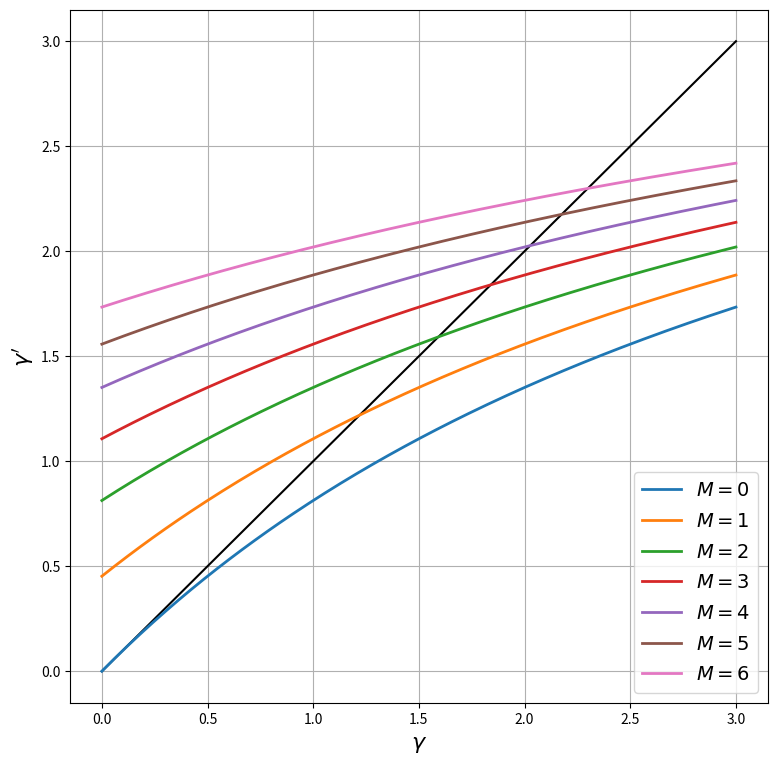
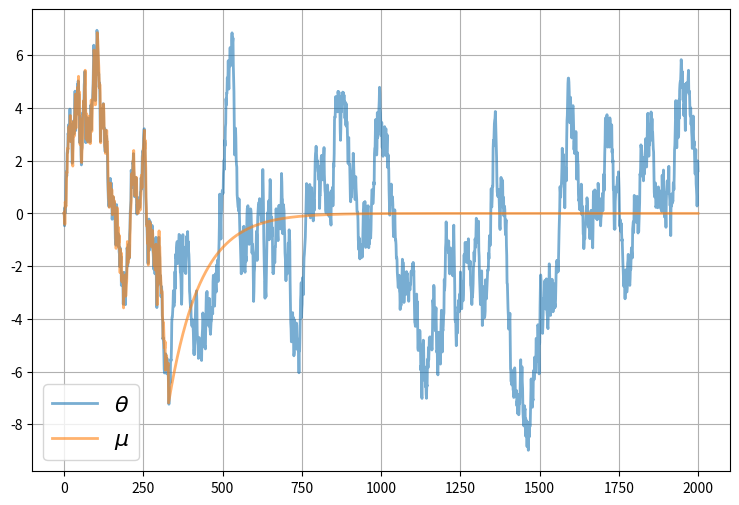
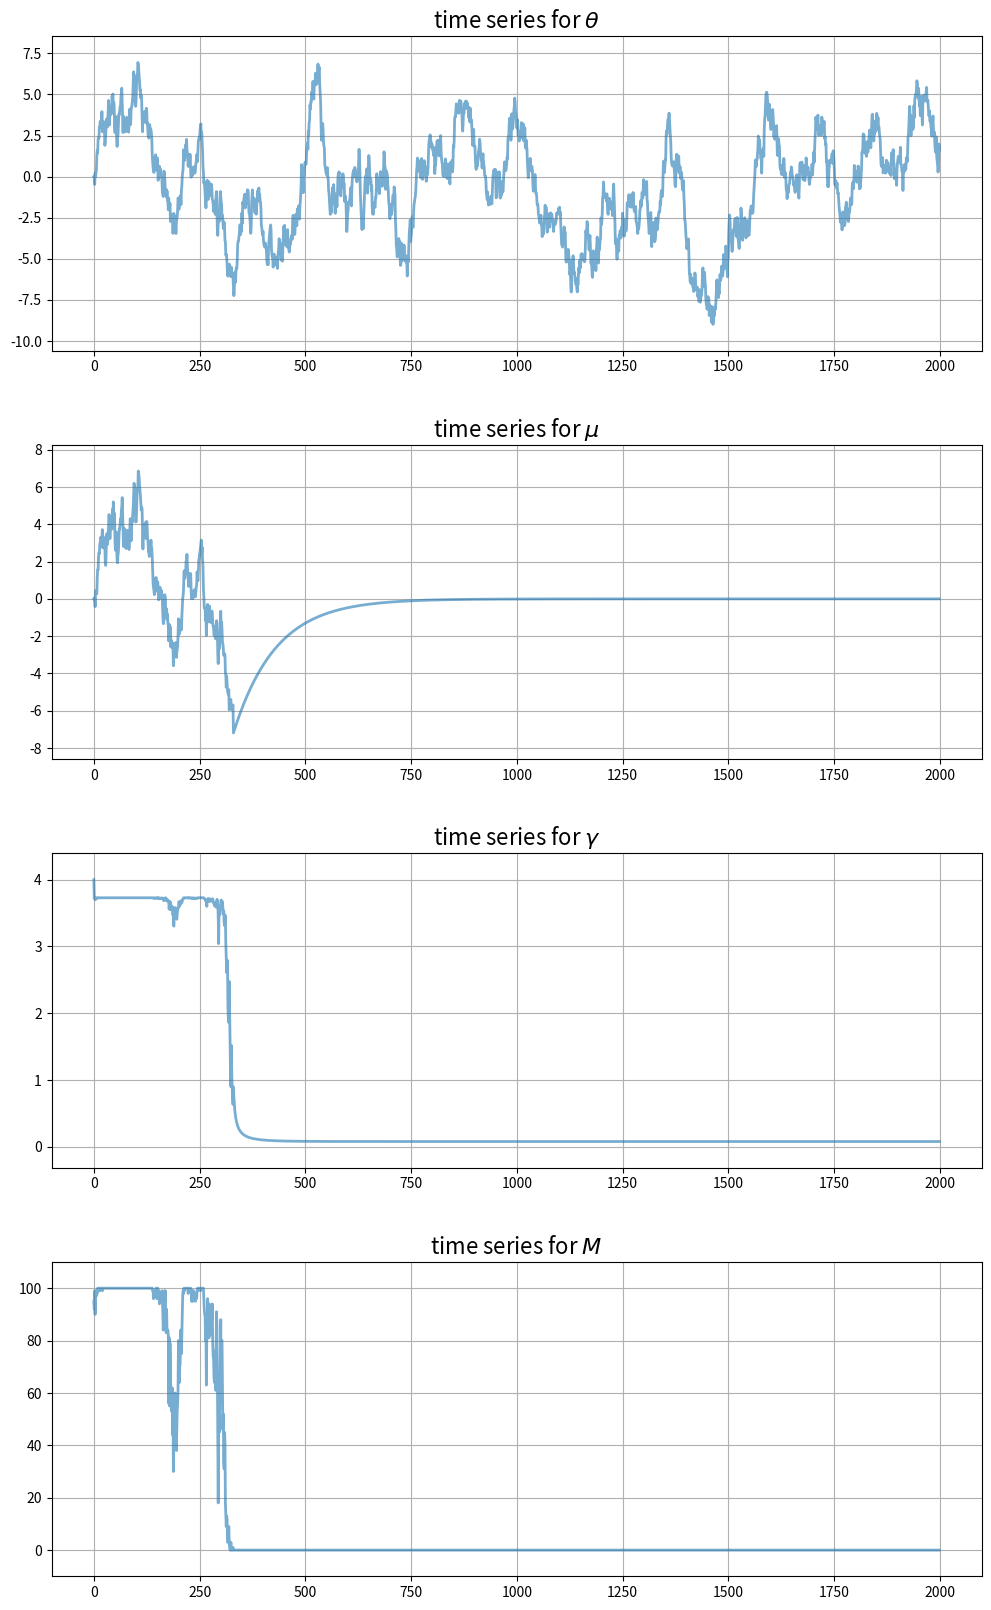

Write Python code to recreate these figures, in order.
import matplotlib.pyplot as plt
%matplotlib inline
import numpy as np
import itertools

class UncertaintyTrapEcon:

    def __init__(self,
                a=1.5,          # Risk aversion
                γ_x=0.5,        # Production shock precision
                ρ=0.99,         # Correlation coefficient for θ
                σ_θ=0.5,        # Standard dev of θ shock
                num_firms=100,  # Number of firms
                σ_F=1.5,        # Standard dev of fixed costs
                c=-420,         # External opportunity cost
                μ_init=0,       # Initial value for μ
                γ_init=4,       # Initial value for γ
                θ_init=0):      # Initial value for θ

        # == Record values == #
        self.a, self.γ_x, self.ρ, self.σ_θ = a, γ_x, ρ, σ_θ
        self.num_firms, self.σ_F, self.c, = num_firms, σ_F, c
        self.σ_x = np.sqrt(1/γ_x)

        # == Initialize states == #
        self.γ, self.μ, self.θ = γ_init, μ_init, θ_init

    def ψ(self, F):
        temp1 = -self.a * (self.μ - F)
        temp2 = self.a**2 * (1/self.γ + 1/self.γ_x) / 2
        return (1 / self.a) * (1 - np.exp(temp1 + temp2)) - self.c

    def update_beliefs(self, X, M):
        """
        Update beliefs (μ, γ) based on aggregates X and M.
        """
        # Simplify names
        γ_x, ρ, σ_θ = self.γ_x, self.ρ, self.σ_θ
        # Update μ
        temp1 = ρ * (self.γ * self.μ + M * γ_x * X)
        temp2 = self.γ + M * γ_x
        self.μ = temp1 / temp2
        # Update γ
        self.γ = 1 / (ρ**2 / (self.γ + M * γ_x) + σ_θ**2)

    def update_θ(self, w):
        """
        Update the fundamental state θ given shock w.
        """
        self.θ = self.ρ * self.θ + self.σ_θ * w

    def gen_aggregates(self):
        """
        Generate aggregates based on current beliefs (μ, γ). This
        is a simulation step that depends on the draws for F.
        """
        F_vals = self.σ_F * np.random.randn(self.num_firms)
        M = np.sum(self.ψ(F_vals) > 0)  # Counts number of active firms
        if M > 0:
            x_vals = self.θ + self.σ_x * np.random.randn(M)
            X = x_vals.mean()
        else:
            X = 0
        return X, M

econ = UncertaintyTrapEcon()
ρ, σ_θ, γ_x = econ.ρ, econ.σ_θ, econ.γ_x    # Simplify names
γ = np.linspace(1e-10, 3, 200)              # γ grid
fig, ax = plt.subplots(figsize=(9, 9))
ax.plot(γ, γ, 'k-')                         # 45 degree line

for M in range(7):
    γ_next = 1 / (ρ**2 / (γ + M * γ_x) + σ_θ**2)
    label_string = f"$M = {M}$"
    ax.plot(γ, γ_next, lw=2, label=label_string)
ax.legend(loc='lower right', fontsize=14)
ax.set_xlabel(r'$\gamma$', fontsize=16)
ax.set_ylabel(r"$\gamma'$", fontsize=16)
ax.grid()
plt.show()

sim_length=2000

μ_vec = np.empty(sim_length)
θ_vec = np.empty(sim_length)
γ_vec = np.empty(sim_length)
X_vec = np.empty(sim_length)
M_vec = np.empty(sim_length)

μ_vec[0] = econ.μ
γ_vec[0] = econ.γ
θ_vec[0] = 0

w_shocks = np.random.randn(sim_length)

for t in range(sim_length-1):
    X, M = econ.gen_aggregates()
    X_vec[t] = X
    M_vec[t] = M

    econ.update_beliefs(X, M)
    econ.update_θ(w_shocks[t])

    μ_vec[t+1] = econ.μ
    γ_vec[t+1] = econ.γ
    θ_vec[t+1] = econ.θ

# Record final values of aggregates
X, M = econ.gen_aggregates()
X_vec[-1] = X
M_vec[-1] = M

fig, ax = plt.subplots(figsize=(9, 6))
ax.plot(range(sim_length), θ_vec, alpha=0.6, lw=2, label=r"$\theta$")
ax.plot(range(sim_length), μ_vec, alpha=0.6, lw=2, label=r"$\mu$")
ax.legend(fontsize=16)
ax.grid()
plt.show()

fig, axes = plt.subplots(4, 1, figsize=(12, 20))
# Add some spacing
fig.subplots_adjust(hspace=0.3)

series = (θ_vec, μ_vec, γ_vec, M_vec)
names = r'$\theta$', r'$\mu$', r'$\gamma$', r'$M$'

for ax, vals, name in zip(axes, series, names):
    # Determine suitable y limits
    s_max, s_min = max(vals), min(vals)
    s_range = s_max - s_min
    y_max = s_max + s_range * 0.1
    y_min = s_min - s_range * 0.1
    ax.set_ylim(y_min, y_max)
    # Plot series
    ax.plot(range(sim_length), vals, alpha=0.6, lw=2)
    ax.set_title(f"time series for {name}", fontsize=16)
    ax.grid()

plt.show()